Photos from the image-classification dataset "cookie" in the GitHub repository tsimons89/eco_feature. Its 3 classes are: broken, crooked, good.

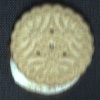
Label: crooked

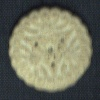
Label: good

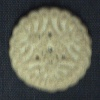
Label: good

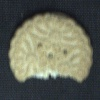
Label: broken

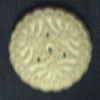
Label: good

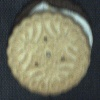
Label: crooked
